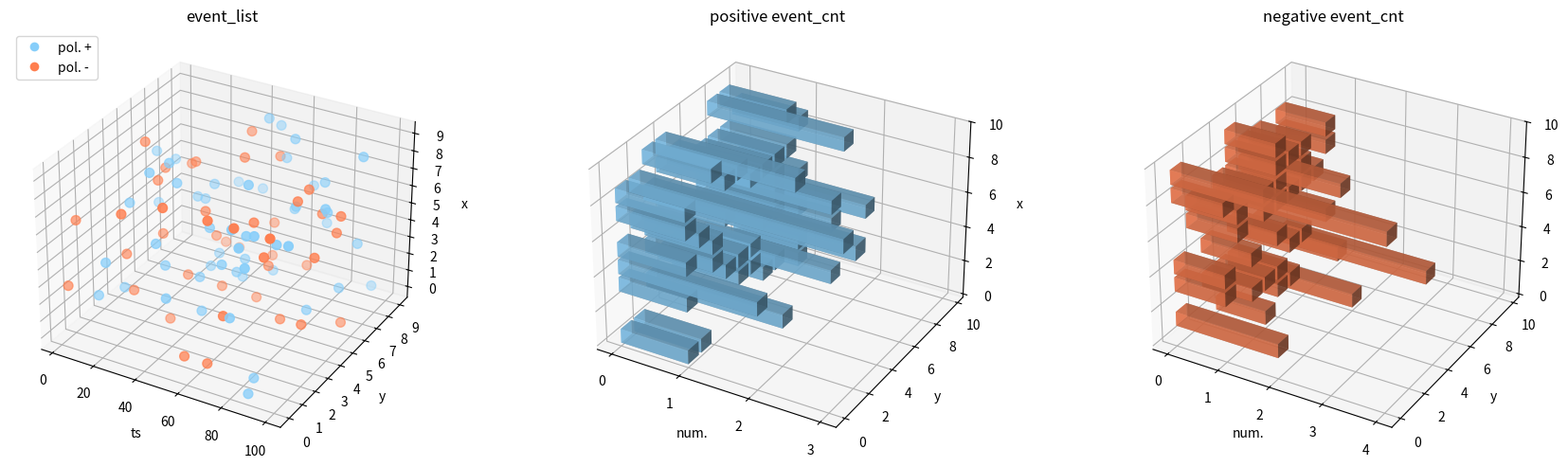

Source code (Python):
import numpy as np
import matplotlib.pyplot as plt
from mpl_toolkits.mplot3d import Axes3D
from matplotlib.lines import Line2D
from matplotlib.ticker import MaxNLocator
import csv

# Generate sparser events
np.random.seed(42)
num_events = 100              
grid_size = 10
time_range = 100           

xs = np.random.randint(0, grid_size, num_events)
ys = np.random.randint(0, grid_size, num_events)
ts = np.sort(np.random.rand(num_events) * time_range)

polarities = np.random.choice([-1, 1], size=num_events)
colors = ['lightskyblue' if p > 0 else 'coral' for p in polarities]

# Histograms
hist_pos = np.zeros((grid_size, grid_size), dtype=int)
hist_neg = np.zeros((grid_size, grid_size), dtype=int)

for x, y, p in zip(xs, ys, polarities):
    if p > 0:
        hist_pos[y, x] += 1
    else:
        hist_neg[y, x] += 1

# Plotting
fig = plt.figure(figsize=(18, 5))

# 3D scatter plot
ax1 = fig.add_subplot(131, projection='3d')
ax1.scatter(ts, ys, xs, c=colors, s=50)

ax1.set_yticks(np.arange(grid_size))
ax1.set_zticks(np.arange(grid_size))
ax1.set_xlabel('ts')
ax1.set_ylabel('y')
ax1.set_zlabel('x')
ax1.set_title('event_list')
ax1.grid(True)

legend_elements = [
    Line2D([0], [0], marker='o', color='w', label='pol. +', markerfacecolor='lightskyblue', markersize=8),
    Line2D([0], [0], marker='o', color='w', label='pol. -', markerfacecolor='coral', markersize=8)
]
ax1.legend(handles=legend_elements, loc='upper left')

# 3D positive histogram
ax2 = fig.add_subplot(132, projection='3d')
_x, _y = np.meshgrid(np.arange(grid_size), np.arange(grid_size))
xpos = _x.ravel()
ypos = _y.ravel()
zpos = np.zeros_like(xpos)
dx_pos = hist_pos.ravel()
mask_pos = dx_pos > 0  # Only keep non-zero bars

ax2.bar3d(zpos[mask_pos], ypos[mask_pos], xpos[mask_pos], dx=dx_pos[mask_pos], dy=0.8, dz=0.8, color='lightskyblue', alpha=0.7)
ax2.set_zlabel('x')
ax2.set_ylabel('y')
ax2.set_xlabel('num.')
ax2.set_title('positive event_cnt')
ax2.xaxis.set_major_locator(MaxNLocator(integer=True))  # Positive event histogram

# 3D negative histogram
ax3 = fig.add_subplot(133, projection='3d')
dx_neg = hist_neg.ravel()
mask_neg = dx_neg > 0  # Only keep non-zero bars

ax3.bar3d(zpos[mask_neg], ypos[mask_neg], xpos[mask_neg], dx=dx_neg[mask_neg], dy=0.8, dz=0.8, color='coral', alpha=0.7)
ax3.set_zlabel('x')
ax3.set_ylabel('y')
ax3.set_xlabel('num.')
ax3.set_title('negative event_cnt')
ax3.xaxis.set_major_locator(MaxNLocator(integer=True))  # Negative event histogram

plt.tight_layout()
plt.show()

# Example settings
grid_size = 10
hist_pos = np.zeros((grid_size, grid_size), dtype=int)
hist_neg = np.zeros((grid_size, grid_size), dtype=int)

# Simulate some events to activate random pixels
np.random.seed(42)
for _ in range(50):
    x = np.random.randint(0, grid_size)
    y = np.random.randint(0, grid_size)
    if np.random.rand() > 0.5:
        hist_pos[y, x] += 1
    else:
        hist_neg[y, x] += 1

# Active mask
active_mask = (hist_pos + hist_neg) > 0

# Generate (dx, dy) for active pixels, round to 1 decimal
dx_map = np.zeros((grid_size, grid_size))
dy_map = np.zeros((grid_size, grid_size))
dx_map[active_mask] = np.round(np.random.rand(np.count_nonzero(active_mask)) * 3, 1)
dy_map[active_mask] = np.round(np.random.rand(np.count_nonzero(active_mask)) * 3, 1)

# Create a 2D table with (dx, dy) strings or empty cells
table = []
for y in range(grid_size):  # Row-wise (Y axis)
    row = []
    for x in range(grid_size):  # Column-wise (X axis)
        if active_mask[y, x]:
            cell = f"({dx_map[y, x]:.1f}, {dy_map[y, x]:.1f})"
        else:
            cell = ""
        row.append(cell)
    table.append(row)

# Save as CSV
csv_filename = "displacement_table.csv"
with open(csv_filename, mode='w', newline='') as file:
    writer = csv.writer(file)
    writer.writerows(table)

print(f"CSV table '{csv_filename}' saved. Each cell shows (dx, dy) or is empty.")
